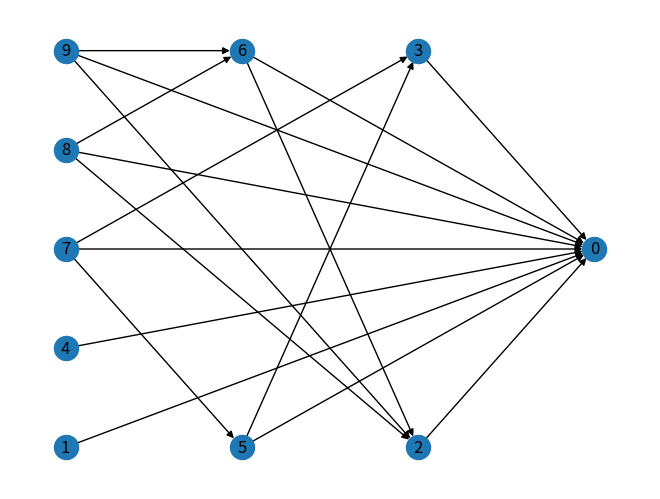

Write the Python code that produced this figure. (Note: this script raises an exception after producing the figure.)
import argparse
import colorsys
import copy

import networkx as nx
import random
import numpy as np
from matplotlib import pyplot as plt


def get_colors(num_colors):
    """
    :param num_colors: How many distinct colors to generate
    :return: list with num_colors distinct colors.
    """
    colors = []
    for i in np.arange(0., 360., 360. / num_colors):
        hue = i / 360.
        lightness = (50 + np.random.rand() * 10) / 100.
        saturation = (90 + np.random.rand() * 10) / 100.
        colors.append(colorsys.hls_to_rgb(hue, lightness, saturation))
    return colors


def generate_stage_vector_DAG(n, m, type):
    """
    :param n: Number of stages
    :param m: Number of phases that will to execute in a pipeline
    :param type: Stage phase processing time distribution
    :return: The DAG edges list, positions for the DAG plot and dictionary stage to phase vector. The ith place in the
    vector indicate the required processing time for the ith phase
    """
    G = nx.generators.directed.gnc_graph(n)
    if type == 'random':
        stage_vec = {i: [2 + np.random.rand() * 5 for k in range(m)] for i in range(n)}
    else:
        stage_vec = {i: [1 for k in range(m)] for i in range(n)}
    S = set(G.nodes())
    removed_edges = []
    curr_x = -1
    pos = {node: None for node in G.nodes}
    while len(S) > 0:
        curr_nodes = list(filter(lambda node: G.in_degree(node) == 0, G.nodes))
        y_ax = np.linspace(-1, 1, len(curr_nodes)) if len(curr_nodes) > 1 else [0]
        for node, y in zip(curr_nodes, y_ax):
            pos[node] = (curr_x, y)
            edges_to_remove = []
            for nbr in G.neighbors(node):
                edge = (node, nbr)
                edges_to_remove.append(edge)
            for e in edges_to_remove:
                G.remove_edge(*e)
            G.remove_node(node)
            S.remove(node)

            removed_edges += edges_to_remove
        curr_x += 0.2
    return removed_edges, pos, stage_vec


def greedy_scheduling(G, stage_vec):
    """
    Schedule n stages s.t each stage has m phases that should be executed in a pipeline.
    :param G: DiGraph (DAG) with stages precedence
    :param stage_vec: vector for each stage with phase processing time
    :return: dictionary with scheduling for each machine
    """
    S = set(G.nodes())
    t_hat = [0, 0, 0, 0, 0]
    scheduling = {}
    max_logger = []
    while len(S) > 0:
        ready2go = list(filter(lambda node: G.in_degree(node) == 0, G.nodes))
        t_hat = [max(t_hat)]*len(t_hat)
        max_logger.append(max(t_hat))
        for node in ready2go:
            state_sched = [0, 0, 0, 0, 0]
            state_sched[0] = t_hat[0]
            t_hat[0] = t_hat[0] + stage_vec[node][0]
            for j in range(1, len(t_hat)):
                state_sched[j] = max(t_hat[j - 1],
                                     t_hat[j])
                t_hat[j] = state_sched[j] + stage_vec[node][j]
            scheduling[node] = copy.deepcopy(state_sched)

        S = S - set(ready2go)
        G.remove_nodes_from(ready2go)

    return scheduling, max_logger


def plot_scheduling(scheduling, stage_vec, args, max_logger):
    """
    Plot function for the scheduling algorithm
    :param scheduling: Dictionary with scheduling (start times) for each machine
    :param stage_vec: Dictionary of stage->(p1,p2,..,pm) phases processing time
    :param m: number of machines in the system (should be equal to the phases of the stages)
    :return: None. Plot
    """
    m = args.m
    fig, ax = plt.subplots()
    ax.set_xlabel('Time Unit')
    ax.set_ylabel('Machine')
    ax.grid(True)
    ax.set_axisbelow(True)
    ax.set_yticks([5 + i for i in range(0, m * 10, 10)], labels=list(range(m)))
    node_to_color = get_colors(len(stage_vec))
    machine_sched = {i: [] for i in range(m)}
    machine_color = {i: [] for i in range(m)}
    stage_annotations = {i: [] for i in scheduling}
    for node in stage_vec.keys():
        for machine, phase_start in enumerate(scheduling[node]):
            machine_sched[machine].append((phase_start, stage_vec[node][machine]))
            stage_annotations[node].append(((phase_start + stage_vec[node][machine]/2), machine * 10 + 5))
            machine_color[machine].append(node_to_color[node])

    for machine, sched in machine_sched.items():
        sorted_sched = sorted(sched, key=lambda x: x[0])
        ax.broken_barh(sorted_sched, (machine * 10, 9), facecolors=machine_color[machine], edgecolor='black')

    for sched in machine_sched.values():
        sorted_sched = sorted(sched, key=lambda x: x[0])
        s, e = sorted_sched[0]
        for curr_s, curr_e in sorted_sched[1:]:
            if curr_s < e:
                raise ValueError("Scheduling overlap detected!!!")
                e = curr_e

    for stage in stage_annotations:
        for pnt in stage_annotations[stage]:
            ax.annotate(stage, pnt)

    plt.vlines(x=max_logger, ymin=0, ymax=args.m*10, colors='black', ls='--', lw=2)

    ax.legend()
    fig.savefig('figures/sched_{0}.jpg'.format(args.type))


def main():
    parser = argparse.ArgumentParser()
    parser.add_argument('-n', help='Number of states for the experiment', type=int, default=10)
    parser.add_argument('-m', help='Number of machines for the experiment', type=int, default=5)
    parser.add_argument('-type', help='Phases processing time. \"random\" or \"constant\"', type=str, default="random")
    parser.add_argument('-plot_dag', help='True/False plot of the random DAG graph', type=bool, default=True)
    parser.add_argument('-plot_scheduling', help='True/False plot of scheduling graph', type=bool, default=True)
    args = parser.parse_args()

    edges, pos, stage_vec = generate_stage_vector_DAG(args.n, args.m, args.type)
    G = nx.DiGraph()
    G.add_edges_from(edges)
    scheduling, max_logger = greedy_scheduling(G, stage_vec)
    if args.plot_dag:
        G.add_edges_from(edges)  # all nodes were removed and should be constructed again
        nx.draw(G, pos=pos, with_labels=True)
        plt.savefig('figures/dag_{0}.jpg'.format(args.type))

    if args.plot_scheduling:
        plot_scheduling(scheduling, stage_vec, args, max_logger)

    if args.plot_dag or args.plot_scheduling:
        plt.show()


if __name__ == "__main__":
    main()
